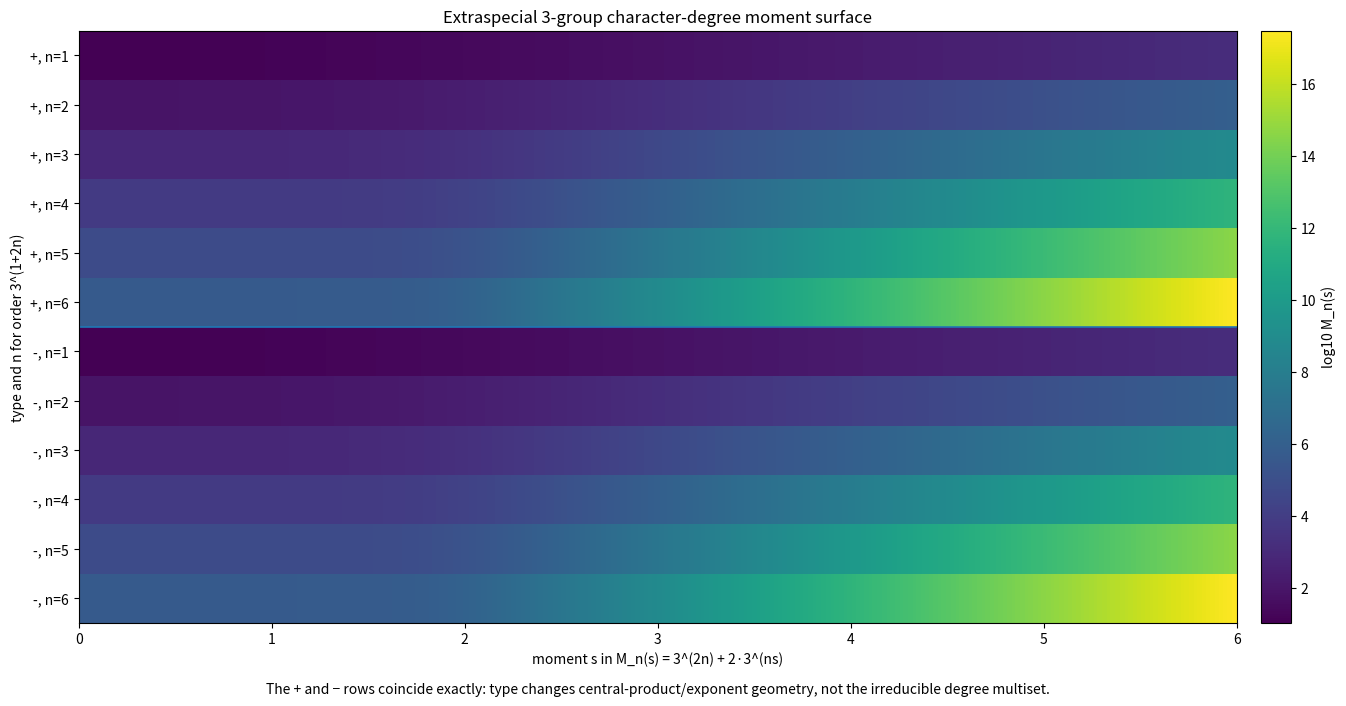
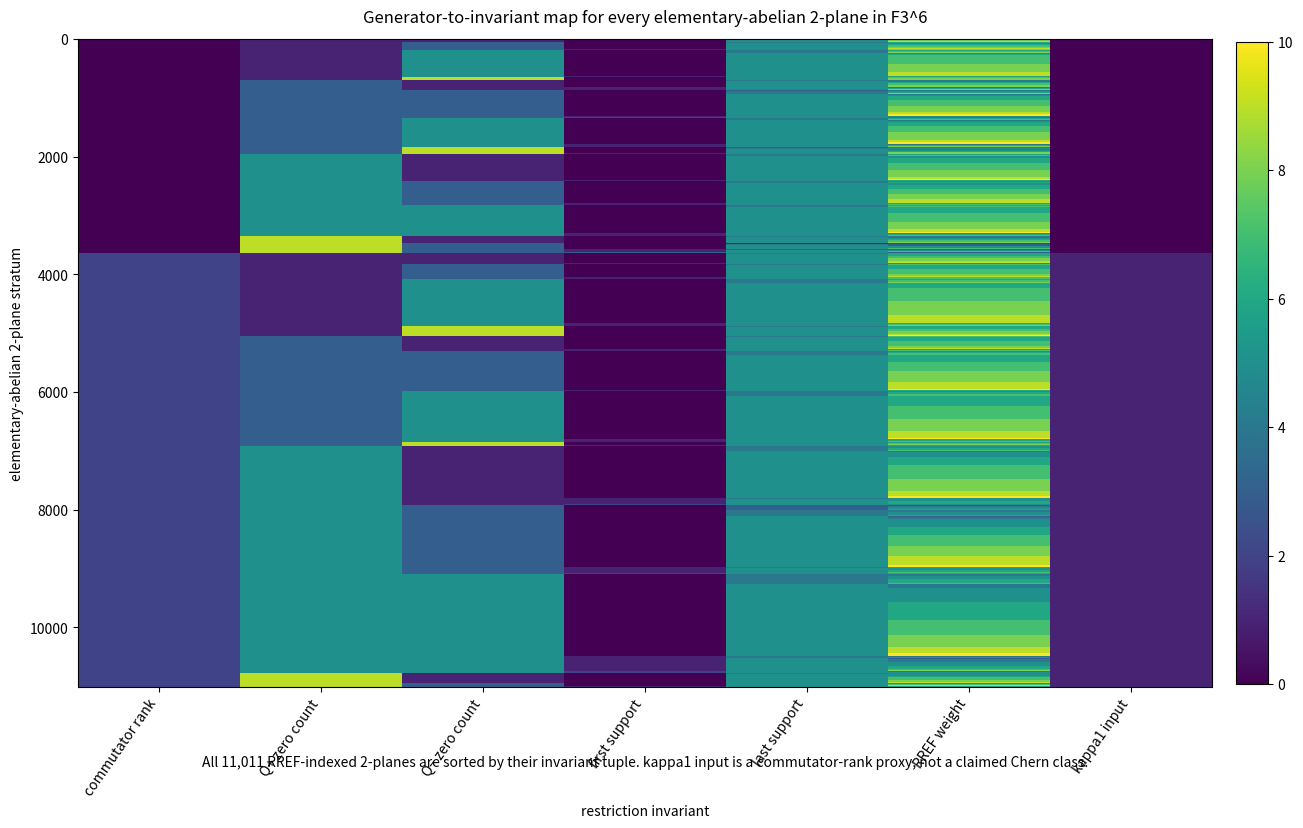
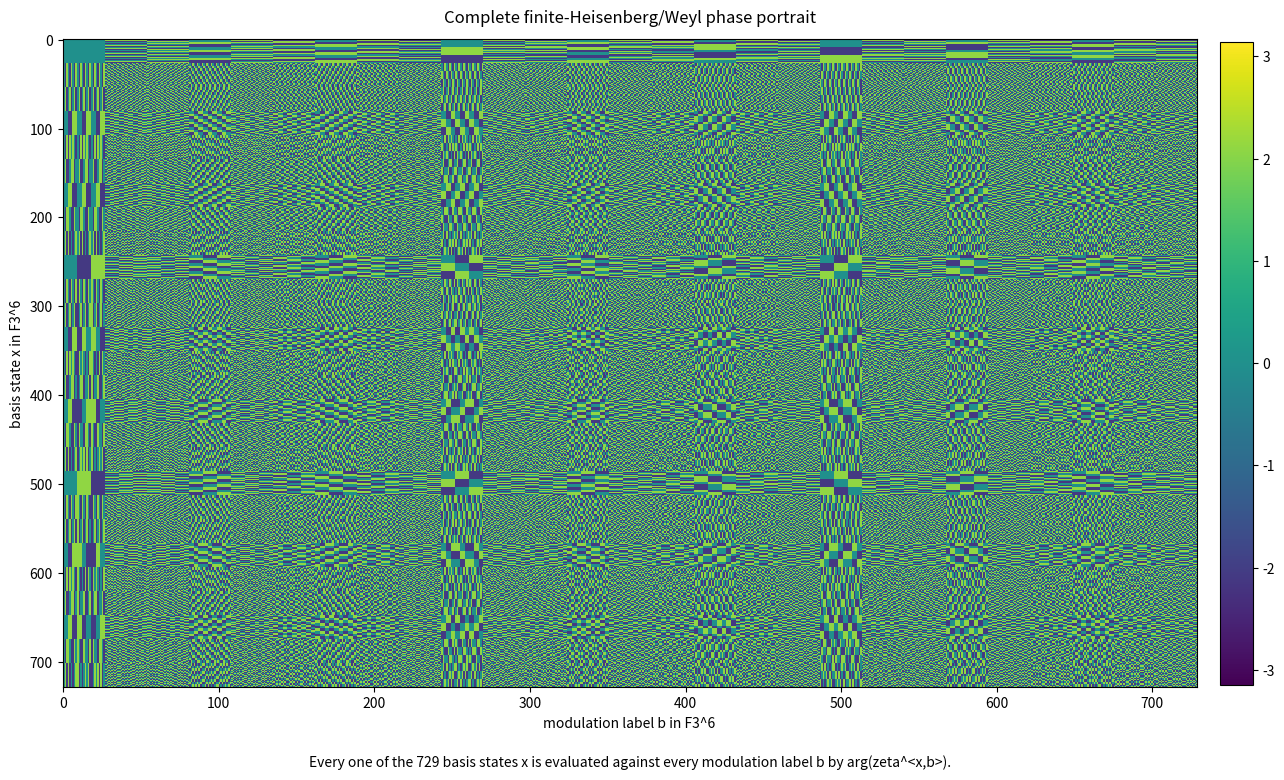
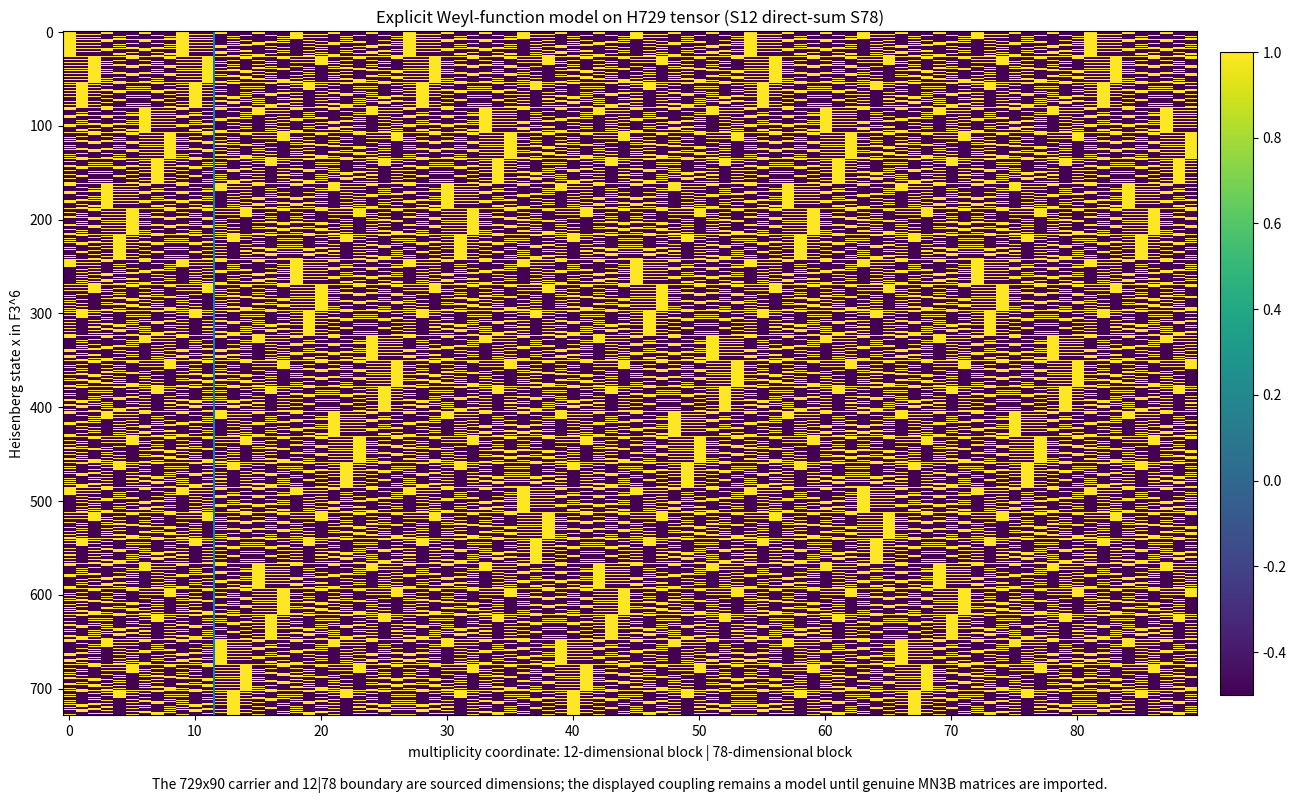
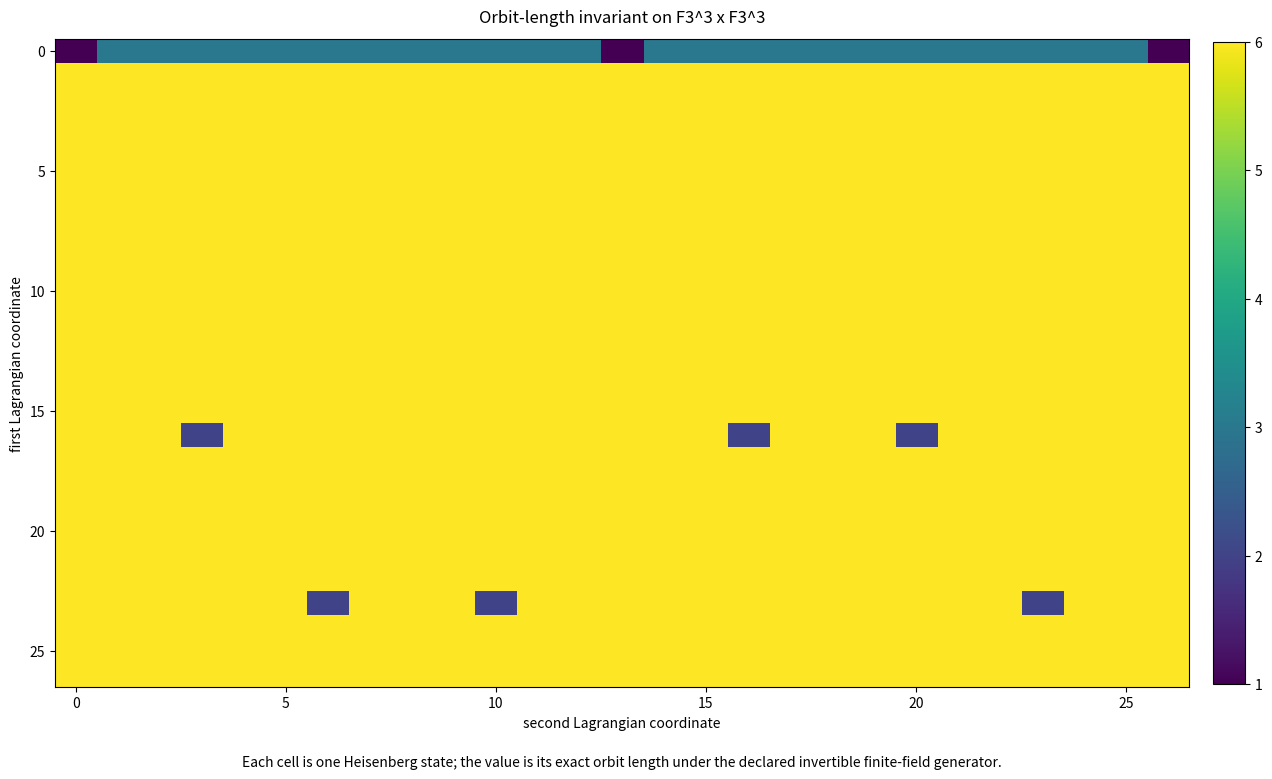

Generate these figures, in order, with matplotlib:
#!/usr/bin/env python3
"""Generate function-first Monster-3B/extraspecial representation dashboards.

Every figure is an evaluation of a mathematical function or invariant on a
specified finite carrier.  No magnitude-only bar charts are emitted.

The GAP-derived restriction panel is generated only when a checked CTblLib
certificate exists.  The Heisenberg and elementary-abelian panels are exact
finite-field computations.  The 12+78 panel remains explicitly model-level
until genuine MN3B matrices are imported.
"""

from __future__ import annotations

import argparse
import itertools
import json
from pathlib import Path

import matplotlib.pyplot as plt
import numpy as np

P = 3
N = 6
H = P**N
ZETA = np.exp(2j * np.pi / P)


def ternary_vectors() -> np.ndarray:
    values = np.arange(H, dtype=np.int64)
    return np.stack([(values // (P**j)) % P for j in range(N)], axis=1)


VECTORS = ternary_vectors()
SYMPLECTIC = np.zeros((N, N), dtype=np.int64)
SYMPLECTIC[:3, 3:] = np.eye(3, dtype=np.int64)
SYMPLECTIC[3:, :3] = -np.eye(3, dtype=np.int64)
SYMPLECTIC %= P


def symplectic_pair(x: np.ndarray, y: np.ndarray) -> np.ndarray:
    """Standard alternating form on F_3^3 + F_3^3."""
    return np.einsum("...i,ij,...j->...", x, SYMPLECTIC, y) % P


def quadratic_phase(vectors: np.ndarray, variant: int) -> np.ndarray:
    """Two declared quadratic probes on F_3^6, used only as finite functions."""
    q = np.sum(vectors[..., :3] * vectors[..., 3:], axis=-1) % P
    if variant < 0:
        q = (q + vectors[..., 0] ** 2 + vectors[..., 3] ** 2) % P
    return q


def save_matrix(
    data: np.ndarray,
    title: str,
    subtitle: str,
    path: Path,
    xlabel: str,
    ylabel: str,
    *,
    vmin=None,
    vmax=None,
    xticks: list[int] | None = None,
    xticklabels: list[str] | None = None,
) -> None:
    fig, ax = plt.subplots(figsize=(14, 9))
    image = ax.imshow(
        data,
        aspect="auto",
        interpolation="nearest",
        vmin=vmin,
        vmax=vmax,
    )
    ax.set_title(title, pad=12)
    ax.set_xlabel(xlabel)
    ax.set_ylabel(ylabel)
    if xticks is not None:
        ax.set_xticks(xticks)
    if xticklabels is not None:
        ax.set_xticklabels(xticklabels, rotation=55, ha="right")
    ax.text(
        0.5,
        -0.105,
        subtitle,
        transform=ax.transAxes,
        ha="center",
        va="top",
        wrap=True,
    )
    fig.colorbar(image, ax=ax, fraction=0.027, pad=0.02)
    fig.subplots_adjust(left=0.08, right=0.93, top=0.91, bottom=0.19)
    fig.savefig(path, dpi=220, bbox_inches="tight")
    plt.close(fig)


def extraspecial_plus_minus_sheet(output: Path) -> None:
    """Compare + and - types through the complete character-degree moment."""
    moments = np.linspace(0.0, 6.0, 721)
    rows = []
    labels = []
    for kind in ("+", "-"):
        for n in range(1, 7):
            # Both extraspecial types of order 3^(1+2n) have:
            #   3^(2n) linear characters and two nonlinear characters of degree 3^n.
            # M_n(s)=sum_chi chi(1)^s is therefore exact for real s.
            linear_term = 3.0 ** (2 * n)
            nonlinear_term = 2.0 * 3.0 ** (n * moments)
            rows.append(np.log10(linear_term + nonlinear_term))
            labels.append(f"{kind}, n={n}")
    matrix = np.stack(rows)
    fig, ax = plt.subplots(figsize=(15, 8))
    image = ax.imshow(
        matrix,
        aspect="auto",
        interpolation="nearest",
        extent=[moments[0], moments[-1], len(rows) - 0.5, -0.5],
    )
    ax.set_yticks(np.arange(len(labels)))
    ax.set_yticklabels(labels)
    ax.axhline(5.5, linewidth=1.2)
    ax.set_title("Extraspecial 3-group character-degree moment surface")
    ax.set_xlabel(r"moment s in M_n(s) = 3^(2n) + 2·3^(ns)")
    ax.set_ylabel("type and n for order 3^(1+2n)")
    ax.text(
        0.5,
        -0.1,
        "The + and − rows coincide exactly: type changes central-product/exponent geometry, not the irreducible degree multiset.",
        transform=ax.transAxes,
        ha="center",
        va="top",
    )
    fig.colorbar(image, ax=ax, fraction=0.027, pad=0.02, label="log10 M_n(s)")
    fig.subplots_adjust(left=0.12, right=0.93, top=0.91, bottom=0.17)
    fig.savefig(output / "extraspecial_plus_minus_phase_sheet.png", dpi=220, bbox_inches="tight")
    plt.close(fig)


def rref_two_planes() -> list[np.ndarray]:
    """Enumerate every 2-plane in F_3^6 exactly once by its RREF basis."""
    planes: list[np.ndarray] = []
    for first in range(N):
        for second in range(first + 1, N):
            free_first = [c for c in range(first + 1, N) if c != second]
            free_second = list(range(second + 1, N))
            for values in itertools.product(
                range(P), repeat=len(free_first) + len(free_second)
            ):
                basis = np.zeros((2, N), dtype=np.int64)
                basis[0, first] = 1
                basis[1, second] = 1
                cursor = 0
                for column in free_first:
                    basis[0, column] = values[cursor]
                    cursor += 1
                for column in free_second:
                    basis[1, column] = values[cursor]
                    cursor += 1
                planes.append(basis)
    if len(planes) != 11011:
        raise AssertionError("Gaussian binomial [6 choose 2]_3 must be 11011")
    return planes


def generator_invariant_dashboard(output: Path) -> None:
    """Map all elementary-abelian 2-planes to restriction invariants."""
    rows = []
    for basis in rref_two_planes():
        pairing = int(symplectic_pair(basis[0], basis[1]))
        restriction_rank = 0 if pairing == 0 else 2
        states = np.array(
            [
                (a * basis[0] + b * basis[1]) % P
                for a in range(P)
                for b in range(P)
            ]
        )
        q_plus_zero = int(np.count_nonzero(quadratic_phase(states, +1) == 0))
        q_minus_zero = int(np.count_nonzero(quadratic_phase(states, -1) == 0))
        support = np.flatnonzero(np.any(basis != 0, axis=0))
        first_support = int(support[0])
        last_support = int(support[-1])
        generator_weight = int(np.count_nonzero(basis))
        # kappa1-proxy here means only the commutator-rank input that a genuine
        # Chern restriction calculation would consume; no cohomology class is claimed.
        kappa1_input = restriction_rank // 2
        rows.append(
            (
                restriction_rank,
                q_plus_zero,
                q_minus_zero,
                first_support,
                last_support,
                generator_weight,
                kappa1_input,
            )
        )

    # Sorting makes invariant strata visible without changing any values.
    rows.sort()
    matrix = np.array(rows, dtype=float)
    names = [
        "commutator rank",
        "Q+ zero count",
        "Q− zero count",
        "first support",
        "last support",
        "RREF weight",
        "kappa1 input",
    ]
    save_matrix(
        matrix,
        "Generator-to-invariant map for every elementary-abelian 2-plane in F3^6",
        "All 11,011 RREF-indexed 2-planes are sorted by their invariant tuple. kappa1 input is a commutator-rank proxy, not a claimed Chern class.",
        output / "generator_to_invariant_dashboard.png",
        "restriction invariant",
        "elementary-abelian 2-plane stratum",
        xticks=list(range(len(names))),
        xticklabels=names,
    )

    counts: dict[str, int] = {}
    rank_values = matrix[:, 0].astype(int)
    counts["two_plane_count"] = int(len(matrix))
    counts["isotropic_two_plane_count"] = int(np.count_nonzero(rank_values == 0))
    counts["symplectic_two_plane_count"] = int(np.count_nonzero(rank_values == 2))
    (output / "elementary_abelian_two_plane_certificate.json").write_text(
        json.dumps(counts, indent=2, sort_keys=True) + "\n"
    )


def heisenberg_weyl_phase_portrait(output: Path) -> None:
    """Evaluate every finite-Heisenberg character phase zeta^<b,x>."""
    pairings = np.einsum(
        "xi,ij,yj->xy", VECTORS, SYMPLECTIC, VECTORS
    ) % P
    phase = np.angle(ZETA**pairings)
    save_matrix(
        phase,
        "Complete finite-Heisenberg/Weyl phase portrait",
        "Every one of the 729 basis states x is evaluated against every modulation label b by arg(zeta^<x,b>).",
        output / "heisenberg_weyl_phase_portrait.png",
        "modulation label b in F3^6",
        "basis state x in F3^6",
        vmin=-np.pi,
        vmax=np.pi,
    )


def suzuki_12_plus_78_sheet(output: Path) -> None:
    """Display an explicit model coupling on H_729 tensor (12 direct-sum 78)."""
    multiplicity = np.arange(90)
    block = np.where(multiplicity < 12, 0, 1)
    q = quadratic_phase(VECTORS, +1)
    s0 = multiplicity % 3
    s1 = (multiplicity // 3) % 3
    s2 = (multiplicity // 9) % 3
    phase = (
        q[:, None]
        + VECTORS[:, 0, None] * s0[None, :]
        + VECTORS[:, 1, None] * s1[None, :]
        + block[None, :] * VECTORS[:, 2, None] * s2[None, :]
    ) % 3
    observable = np.real(ZETA**phase)

    fig, ax = plt.subplots(figsize=(14, 9))
    image = ax.imshow(
        observable,
        aspect="auto",
        interpolation="nearest",
        vmin=-0.5,
        vmax=1.0,
    )
    ax.axvline(11.5, linewidth=1.5)
    ax.set_title("Explicit Weyl-function model on H729 tensor (S12 direct-sum S78)")
    ax.set_xlabel("multiplicity coordinate: 12-dimensional block | 78-dimensional block")
    ax.set_ylabel("Heisenberg state x in F3^6")
    ax.text(
        0.5,
        -0.09,
        "The 729x90 carrier and 12|78 boundary are sourced dimensions; the displayed coupling remains a model until genuine MN3B matrices are imported.",
        transform=ax.transAxes,
        ha="center",
        va="top",
    )
    fig.colorbar(image, ax=ax, fraction=0.027, pad=0.02)
    fig.subplots_adjust(left=0.08, right=0.93, top=0.91, bottom=0.15)
    fig.savefig(output / "heisenberg_times_12_plus_78.png", dpi=220, bbox_inches="tight")
    plt.close(fig)


def orbit_invariant_sheet(output: Path) -> None:
    """Compute orbit lengths under an explicit invertible finite-field map."""
    index = {tuple(v): i for i, v in enumerate(VECTORS)}

    def transform(v: np.ndarray) -> np.ndarray:
        return np.array(
            [v[1], v[2], v[0] + v[3], v[4], v[5], -v[3]],
            dtype=np.int64,
        ) % P

    images = [index[tuple(transform(v))] for v in VECTORS]
    if len(set(images)) != H:
        raise AssertionError("orbit generator is not invertible")

    orbit_length = np.zeros(H, dtype=int)
    visited = np.zeros(H, dtype=bool)
    for start in range(H):
        if visited[start]:
            continue
        orbit = []
        current = start
        while not visited[current]:
            visited[current] = True
            orbit.append(current)
            current = images[current]
        for item in orbit:
            orbit_length[item] = len(orbit)

    sheet = orbit_length.reshape(27, 27)
    save_matrix(
        sheet,
        "Orbit-length invariant on F3^3 x F3^3",
        "Each cell is one Heisenberg state; the value is its exact orbit length under the declared invertible finite-field generator.",
        output / "orbit_length_sheet.png",
        "second Lagrangian coordinate",
        "first Lagrangian coordinate",
    )


def branching_sheet(input_json: Path, output: Path) -> None:
    """Render the certified restriction as a constituent-label function."""
    if not input_json.exists():
        return
    payload = json.loads(input_json.read_text())
    if payload.get("classwise_reconstruction") is not True:
        raise ValueError("restriction JSON lacks classwise reconstruction")
    constituents = payload.get("constituents", [])
    if not constituents:
        return

    total = int(payload["reconstructed_degree"])
    width = 512
    height = (total + width - 1) // width
    sheet = np.full(width * height, np.nan)
    offset = 0
    for row in constituents:
        contribution = int(row["contribution"])
        sheet[offset : offset + contribution] = int(row["position"])
        offset += contribution
    if offset != total:
        raise ValueError("constituent contributions do not fill the carrier")
    sheet = sheet.reshape(height, width)
    save_matrix(
        sheet,
        "Certified CTblLib restriction label function chi_196883 restricted to MN3B",
        "Each domain point is one contributed dimension; the function value is the owning MN3B irreducible-table position.",
        output / "mn3b_actual_restriction_sheet.png",
        "packed dimension coordinate",
        "packed dimension coordinate",
    )


def parse_args() -> argparse.Namespace:
    parser = argparse.ArgumentParser()
    parser.add_argument(
        "--restriction-json",
        type=Path,
        default=Path("build/monster_3b_normalizer_restriction.json"),
    )
    parser.add_argument(
        "--output",
        type=Path,
        default=Path("build/monster_3b_dashboard"),
    )
    return parser.parse_args()


def main() -> int:
    args = parse_args()
    args.output.mkdir(parents=True, exist_ok=True)
    extraspecial_plus_minus_sheet(args.output)
    generator_invariant_dashboard(args.output)
    heisenberg_weyl_phase_portrait(args.output)
    suzuki_12_plus_78_sheet(args.output)
    orbit_invariant_sheet(args.output)
    branching_sheet(args.restriction_json, args.output)
    return 0


if __name__ == "__main__":
    raise SystemExit(main())
